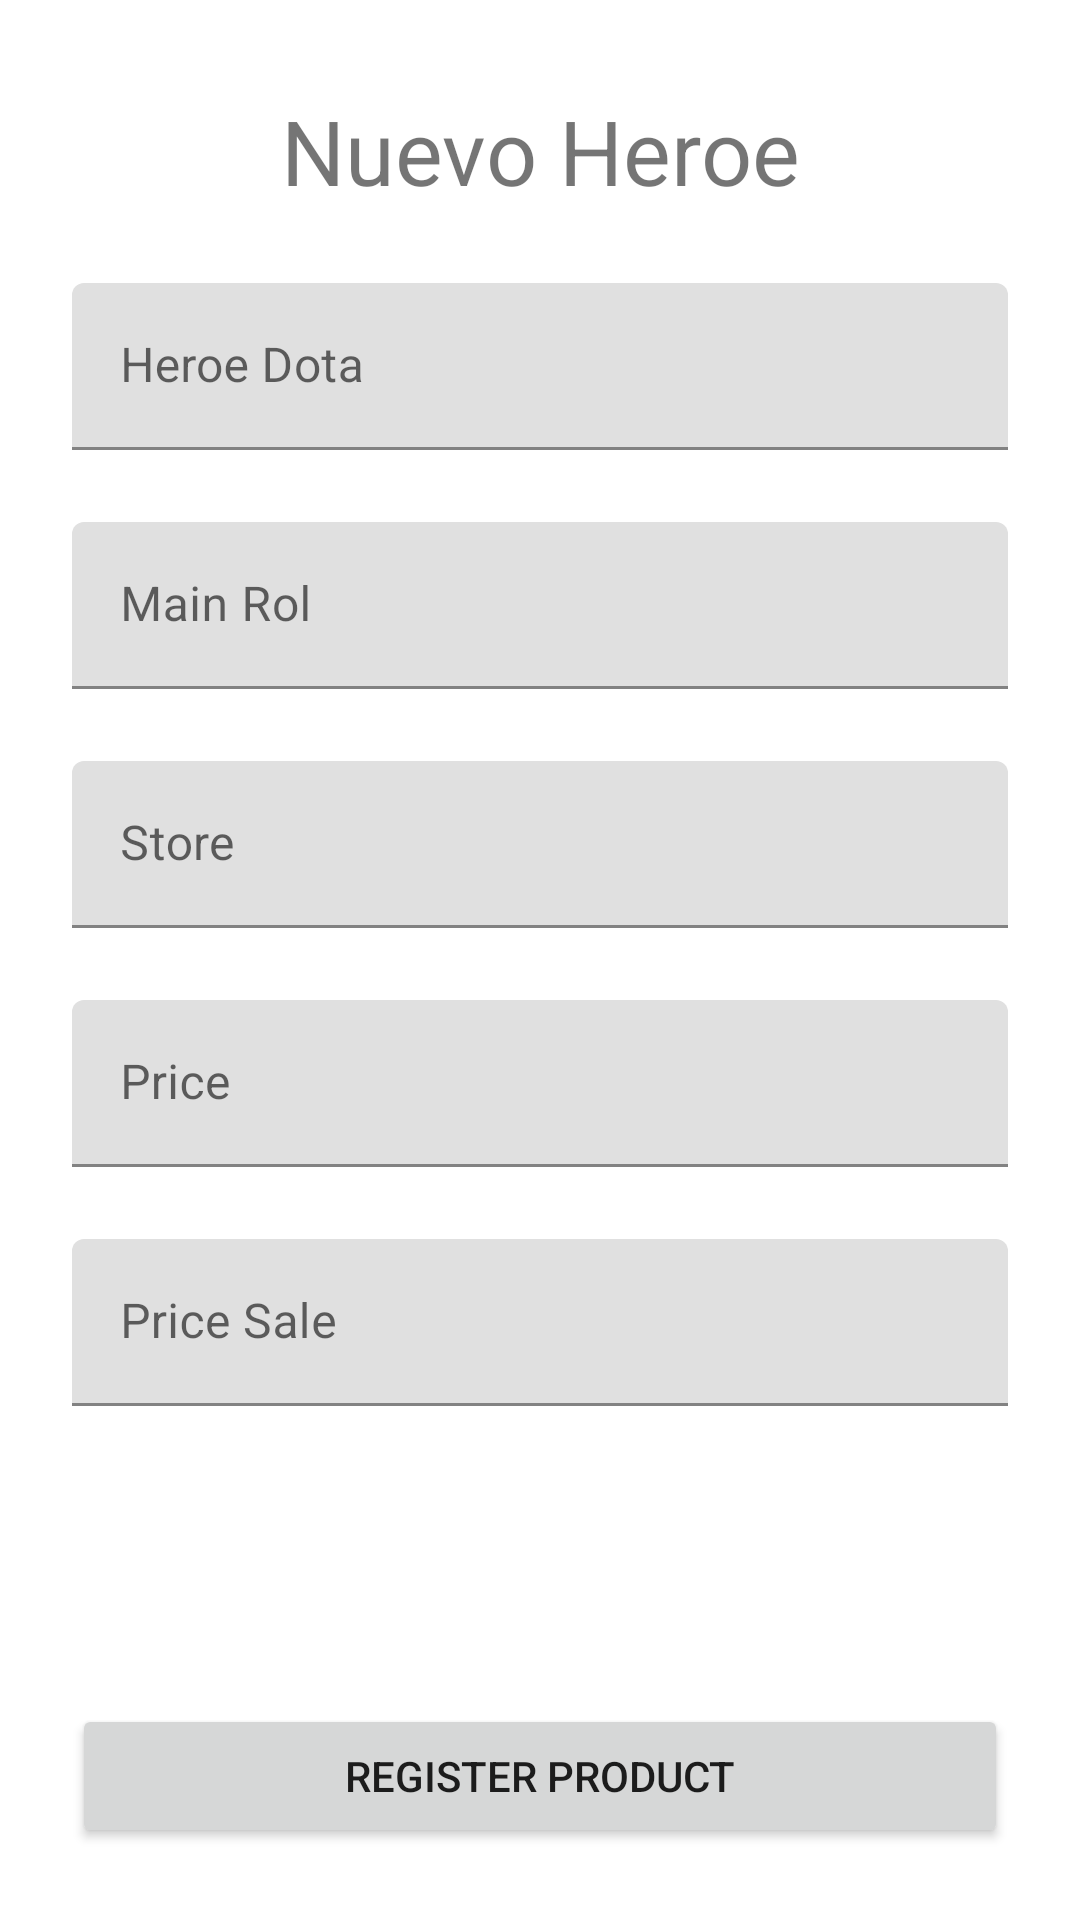

Android layout source for this screen:
<!-- AndroidManifest.xml: application theme Theme.DotaHeroStats -->
<!-- res/layout/fragment_save__cloud_.xml -->
<?xml version="1.0" encoding="utf-8"?>
<androidx.constraintlayout.widget.ConstraintLayout xmlns:android="http://schemas.android.com/apk/res/android"
    xmlns:app="http://schemas.android.com/apk/res-auto"
    xmlns:tools="http://schemas.android.com/tools"
    android:layout_width="match_parent"
    android:layout_height="match_parent"
    >

    <TextView
        android:id="@+id/tv_title_register"
        android:layout_width="wrap_content"
        android:layout_height="wrap_content"
        android:text="Nuevo Heroe"
        android:textSize="30sp"
        app:layout_constraintStart_toStartOf="parent"
        app:layout_constraintEnd_toEndOf="parent"
        app:layout_constraintTop_toTopOf="parent"
        android:layout_marginTop="30dp"
        />

    <com.google.android.material.textfield.TextInputLayout
        android:id="@+id/til_name_hero"
        android:layout_width="match_parent"
        android:layout_height="wrap_content"
        android:layout_marginHorizontal="24dp"
        android:layout_marginTop="24dp"
        android:hint="Heroe Dota"
        app:layout_constraintEnd_toEndOf="parent"
        app:layout_constraintStart_toStartOf="parent"
        app:layout_constraintTop_toBottomOf="@id/tv_title_register">

        <com.google.android.material.textfield.TextInputEditText
            android:layout_width="match_parent"
            android:layout_height="wrap_content" />
    </com.google.android.material.textfield.TextInputLayout>

    <com.google.android.material.textfield.TextInputLayout
        android:id="@+id/til_main_rol"
        android:layout_width="match_parent"
        android:layout_height="wrap_content"
        android:layout_marginHorizontal="24dp"
        android:layout_marginTop="24dp"
        android:hint="Main Rol"
        app:layout_constraintEnd_toEndOf="parent"
        app:layout_constraintStart_toStartOf="parent"
        app:layout_constraintTop_toBottomOf="@id/til_name_hero">

        <com.google.android.material.textfield.TextInputEditText
            android:layout_width="match_parent"
            android:layout_height="wrap_content" />
    </com.google.android.material.textfield.TextInputLayout>

    <com.google.android.material.textfield.TextInputLayout
        android:id="@+id/til_base_int"
        android:layout_width="match_parent"
        android:layout_height="wrap_content"
        android:layout_marginHorizontal="24dp"
        android:layout_marginTop="24dp"
        android:hint="Store"
        app:layout_constraintEnd_toEndOf="parent"
        app:layout_constraintStart_toStartOf="parent"
        app:layout_constraintTop_toBottomOf="@id/til_main_rol">

        <com.google.android.material.textfield.TextInputEditText
            android:layout_width="match_parent"
            android:layout_height="wrap_content" />
    </com.google.android.material.textfield.TextInputLayout>

    <com.google.android.material.textfield.TextInputLayout
        android:id="@+id/til_base_agi"
        android:layout_width="match_parent"
        android:layout_height="wrap_content"
        android:layout_marginHorizontal="24dp"
        android:layout_marginTop="24dp"
        android:hint="Price"
        app:layout_constraintEnd_toEndOf="parent"
        app:layout_constraintStart_toStartOf="parent"
        app:layout_constraintTop_toBottomOf="@id/til_base_int">

        <com.google.android.material.textfield.TextInputEditText
            android:layout_width="match_parent"
            android:layout_height="wrap_content" />
    </com.google.android.material.textfield.TextInputLayout>

    <com.google.android.material.textfield.TextInputLayout
        android:id="@+id/til_base_str"
        android:layout_width="match_parent"
        android:layout_height="wrap_content"
        android:layout_marginHorizontal="24dp"
        android:layout_marginTop="24dp"
        android:hint="Price Sale"
        app:layout_constraintEnd_toEndOf="parent"
        app:layout_constraintStart_toStartOf="parent"
        app:layout_constraintTop_toBottomOf="@id/til_base_agi">

        <com.google.android.material.textfield.TextInputEditText
            android:layout_width="match_parent"
            android:layout_height="wrap_content" />
    </com.google.android.material.textfield.TextInputLayout>





    <Button
        android:id="@+id/btn_register_product"
        android:layout_width="match_parent"
        android:layout_height="wrap_content"
        android:layout_marginHorizontal="24dp"
        android:layout_marginBottom="24dp"
        android:text="Register product"
        app:layout_constraintBottom_toBottomOf="parent"
        app:layout_constraintEnd_toEndOf="parent"
        app:layout_constraintStart_toStartOf="parent" />


</androidx.constraintlayout.widget.ConstraintLayout>
<!-- resources referenced by this layout -->
<resources>
  <style name="Theme.DotaHeroStats" parent="Base.Theme.DotaHeroStats" />
  <style name="Base.Theme.DotaHeroStats" parent="Theme.MaterialComponents.DayNight.DarkActionBar">
          
          
      </style>
</resources>
